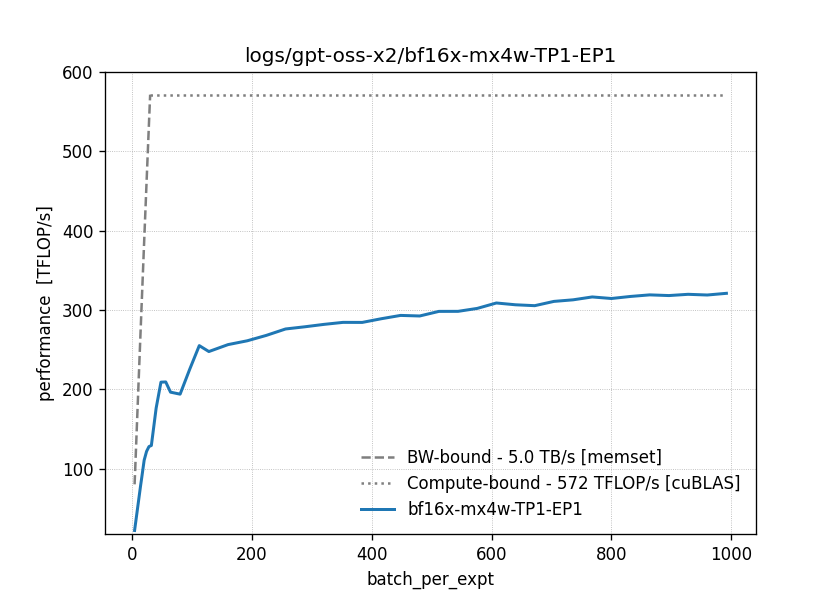

Source data for this figure (header and first rows):
x, flops, bytes, time_ns
4, 5114953728000, 316588851200, 229231225
5, 6393692160000, 321875968000, 228284616
6, 7672430592000, 322520678400, 228223807
7, 8951169024000, 322878668800, 227834582
8, 10229907456000, 323482419200, 228046991
10, 12787384320000, 324427776000, 227726783
12, 15344861184000, 325386240000, 227592958
14, 17902338048000, 326347980800, 227404952
16, 20459814912000, 327316275200, 229208132
20, 25574768640000, 329220096000, 230553996
24, 30689722368000, 331137024000, 251597487
28, 35804676096000, 333034291200, 279705601
32, 40919629824000, 334983987200, 316257166
40, 51149537280000, 338804736000, 289706065
48, 61379444736000, 342599270400, 293391124
56, 71609352192000, 346406912000, 341865358
64, 81839259648000, 350266982400, 416288960
80, 102299074560000, 357908480000, 527090009
96, 122758889472000, 365602406400, 544567337
112, 143218704384000, 373243904000, 561101625
128, 163678519296000, 380832972800, 660558982
160, 204598149120000, 396115968000, 797580647
192, 245517778944000, 411608678400, 939491076
224, 286437408768000, 426734387200, 1068135806
256, 327357038592000, 442174668800, 1185116585
288, 368276668416000, 457614950400, 1320147272
320, 409196298240000, 472268800000, 1450993773
352, 450115928064000, 487630438400, 1581840769
384, 491035557888000, 502992076800, 1726004642
416, 531955187712000, 518353715200, 1839666774
448, 572874817536000, 533715353600, 1953083431
480, 613794447360000, 549076992000, 2097682088
512, 654714077184000, 564438630400, 2194137625
544, 695633707008000, 579800268800, 2330817797
576, 736553336832000, 595161907200, 2437783081
608, 777472966656000, 610523545600, 2516265185
640, 818392596480000, 625885184000, 2668263477
672, 859312226304000, 641246822400, 2811944342
704, 900231856128000, 656608460800, 2894832023
736, 941151485952000, 671970099200, 3007210617
768, 982071115776000, 687331737600, 3101959102
800, 1022990745600000, 702693376000, 3251389289
832, 1063910375424000, 718055014400, 3353773305
864, 1104830005248000, 733416652800, 3461187609
896, 1145749635072000, 748778291200, 3599218048
928, 1186669264896000, 764139929600, 3709312846
960, 1227588894720000, 779501568000, 3847814852
992, 1268508524544000, 794863206400, 3949735488
